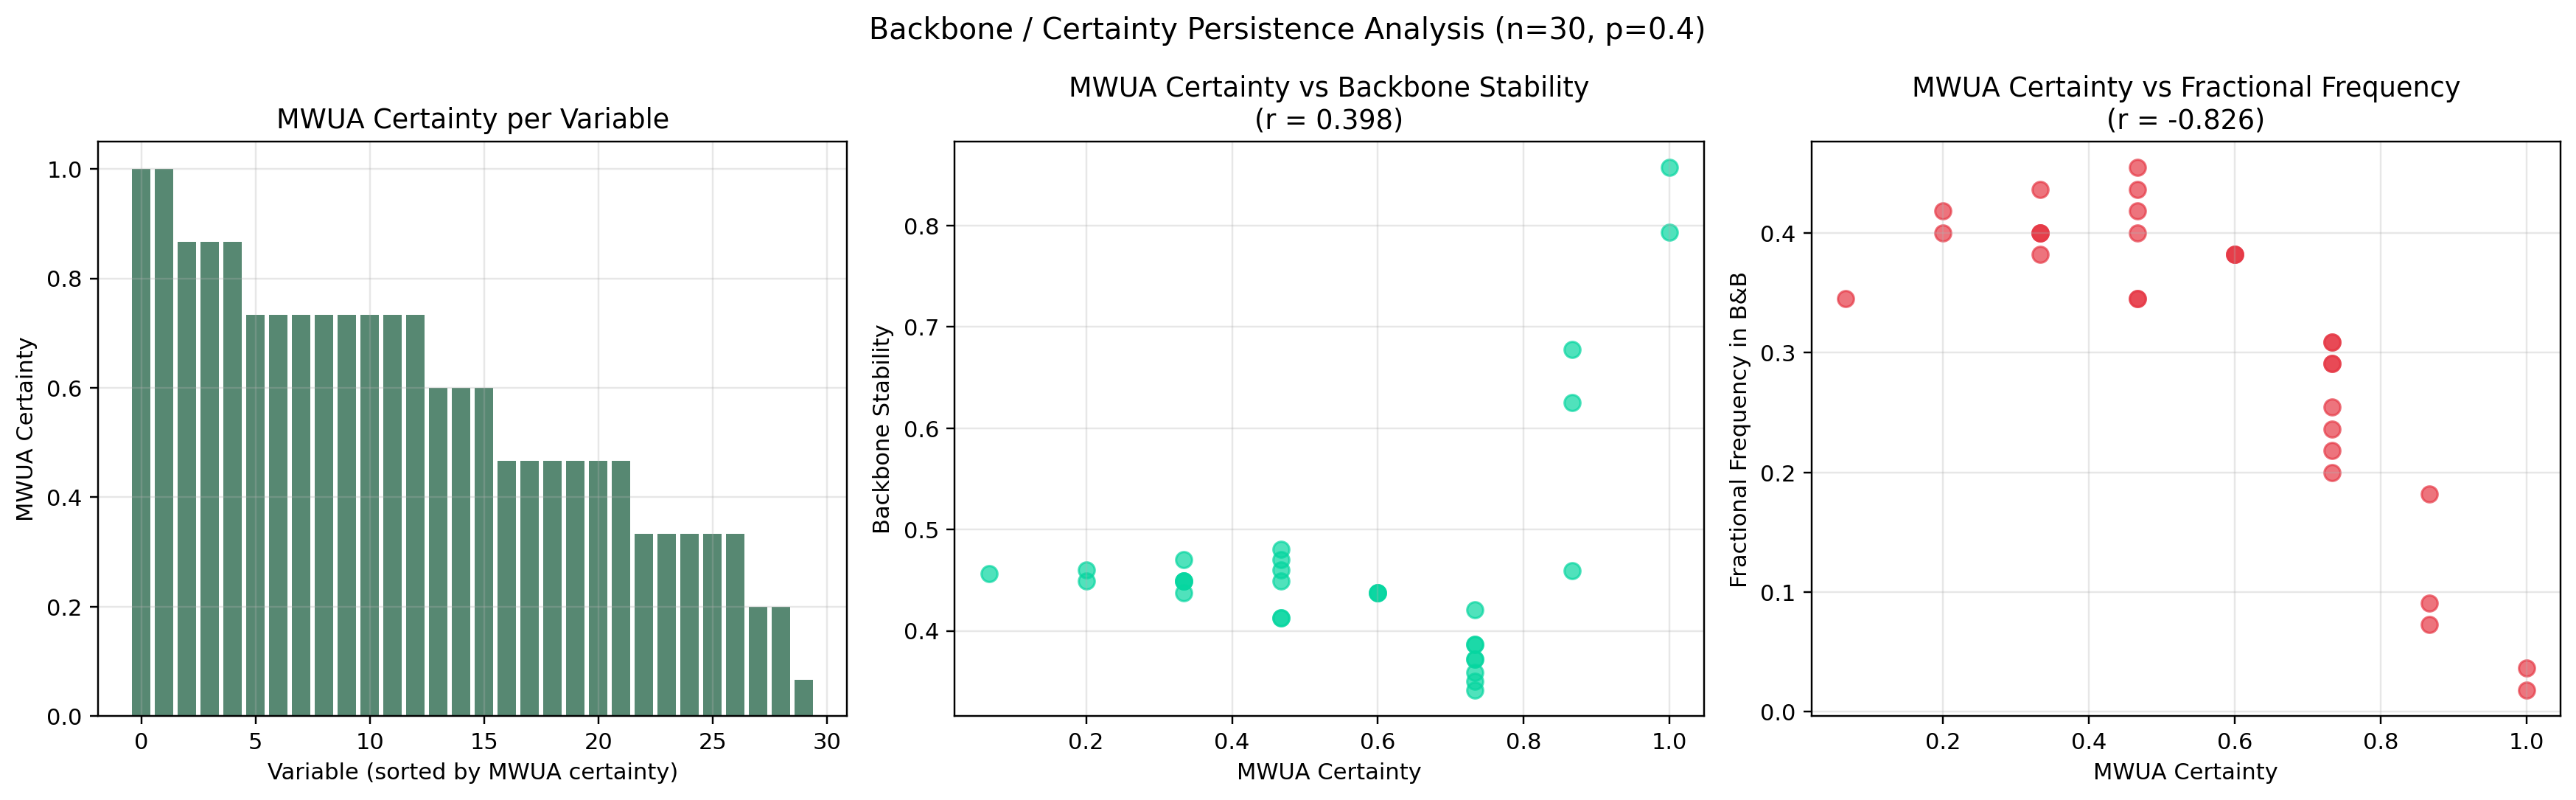

Data behind this chart, as committed beside it:
var, mwua_certainty, frac_freq, stability, fix1_freq, fix0_freq
0, 1.0, 0.01818, 0.8571, 0.4364, 0.05455
10, 1.0, 0.03636, 0.7931, 0.4182, 0.07273
24, 0.8667, 0.1818, 0.4595, 0.3091, 0.1818
13, 0.8667, 0.09091, 0.625, 0.3636, 0.1273
29, 0.8667, 0.07273, 0.6774, 0.3818, 0.1091
25, 0.7333, 0.2, 0.4211, 0.2909, 0.2
1, 0.7333, 0.2909, 0.3721, 0.2, 0.2909
2, 0.7333, 0.2909, 0.3721, 0.2, 0.2909
19, 0.7333, 0.2364, 0.35, 0.2545, 0.2364
17, 0.7333, 0.2182, 0.359, 0.2545, 0.2364
4, 0.7333, 0.3091, 0.3864, 0.1818, 0.3091
15, 0.7333, 0.3091, 0.3864, 0.1818, 0.3091
26, 0.7333, 0.2545, 0.3415, 0.2364, 0.2545
20, 0.6, 0.3818, 0.4375, 0.1091, 0.3818
5, 0.6, 0.3818, 0.4375, 0.1091, 0.3818
23, 0.6, 0.3818, 0.4375, 0.1091, 0.3818
8, 0.4667, 0.3455, 0.413, 0.1455, 0.3455
3, 0.4667, 0.4182, 0.46, 0.07273, 0.4182
7, 0.4667, 0.4, 0.449, 0.09091, 0.4
14, 0.4667, 0.4545, 0.4808, 0.03636, 0.4545
28, 0.4667, 0.3455, 0.413, 0.1455, 0.3455
16, 0.4667, 0.4364, 0.4706, 0.05455, 0.4364
11, 0.3333, 0.4, 0.449, 0.09091, 0.4
6, 0.3333, 0.4, 0.449, 0.09091, 0.4
18, 0.3333, 0.4364, 0.4706, 0.05455, 0.4364
22, 0.3333, 0.4, 0.449, 0.09091, 0.4
12, 0.3333, 0.3818, 0.4375, 0.1091, 0.3818
9, 0.2, 0.4182, 0.46, 0.07273, 0.4182
27, 0.2, 0.4, 0.449, 0.09091, 0.4
21, 0.06667, 0.3455, 0.4565, 0.1091, 0.3818
